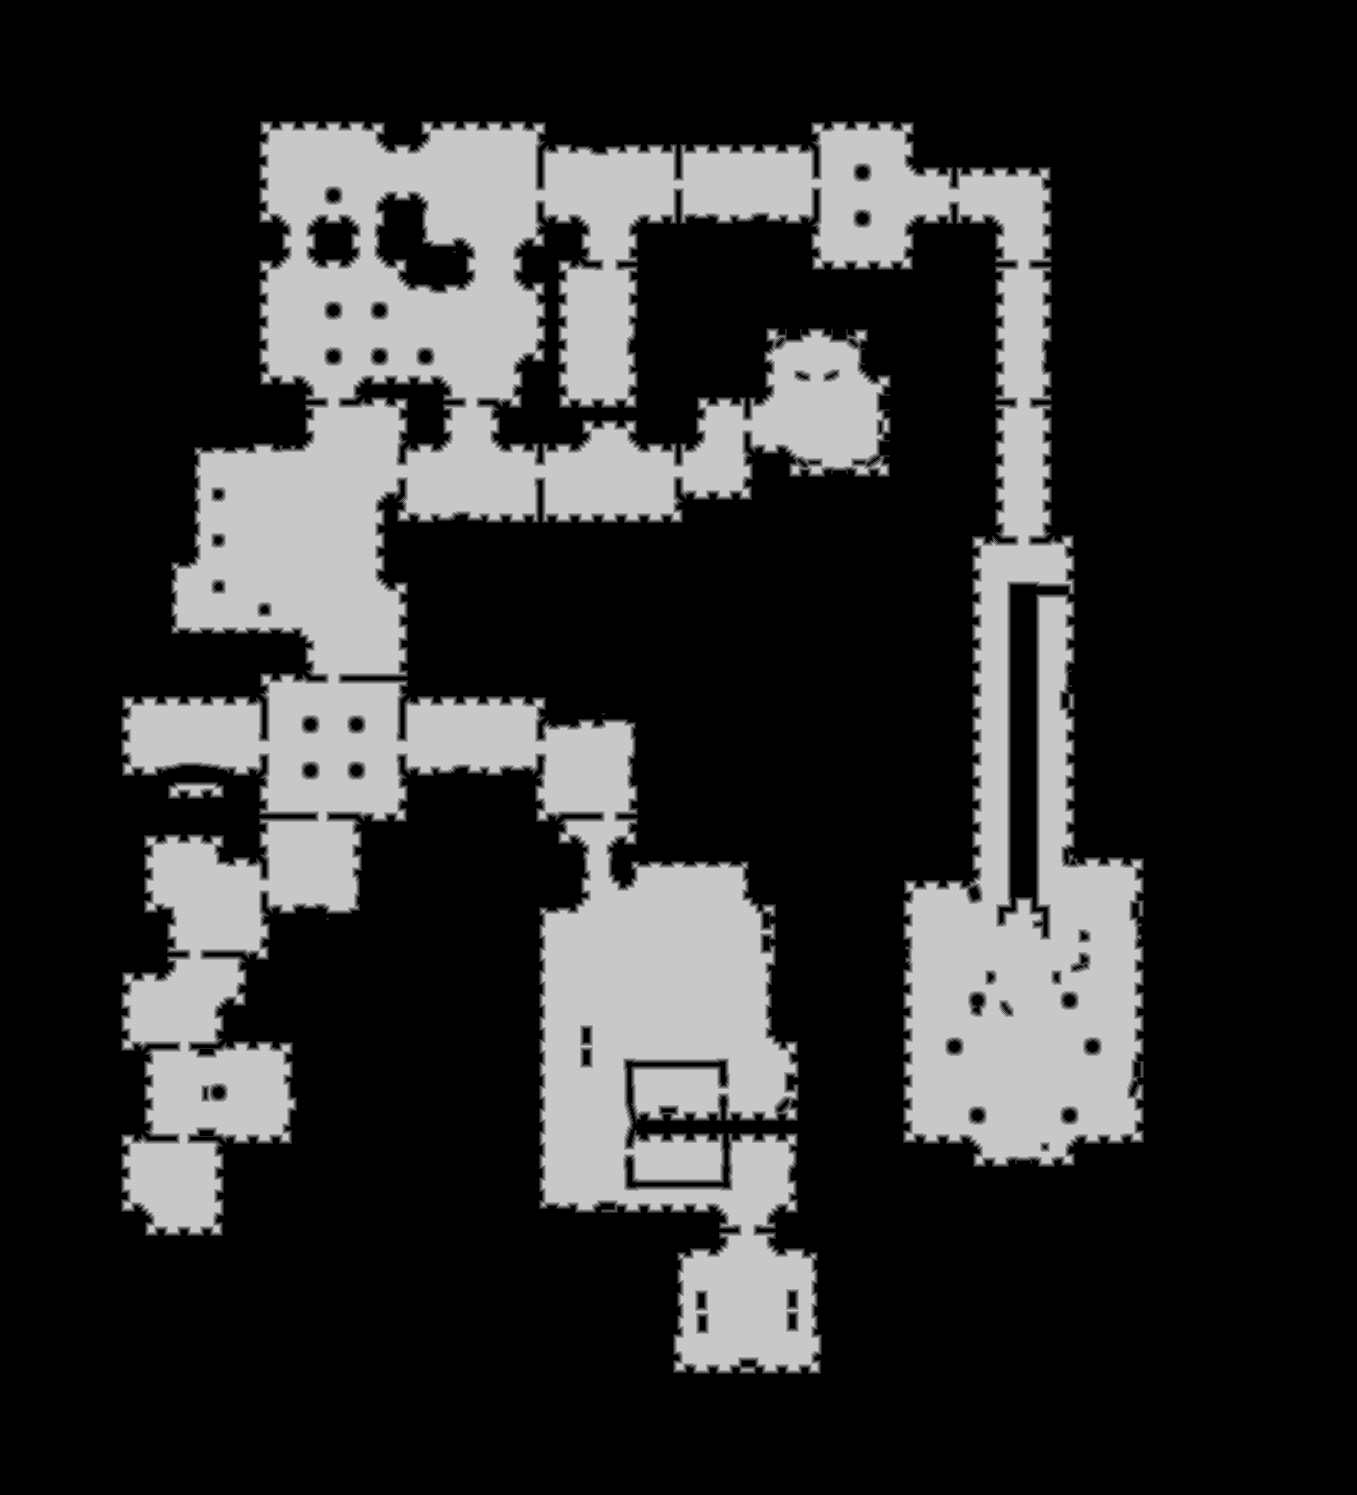

Data behind this chart, as committed beside it:
truth	truth_4212ec933f0.tsv
layer	ranged
source	walk_0
read	2026-11-01 22:08:57
width	1357
height	1495
stride	679
base	0x420eb0f0000
origin	0x8da0010
score	0.9943
iou_melee	0.6580
iou_ranged	0.9943
nibble	0	1504800
nibble	1	25937
nibble	2	25897
nibble	3	25703
nibble	4	25354
nibble	5	421024
